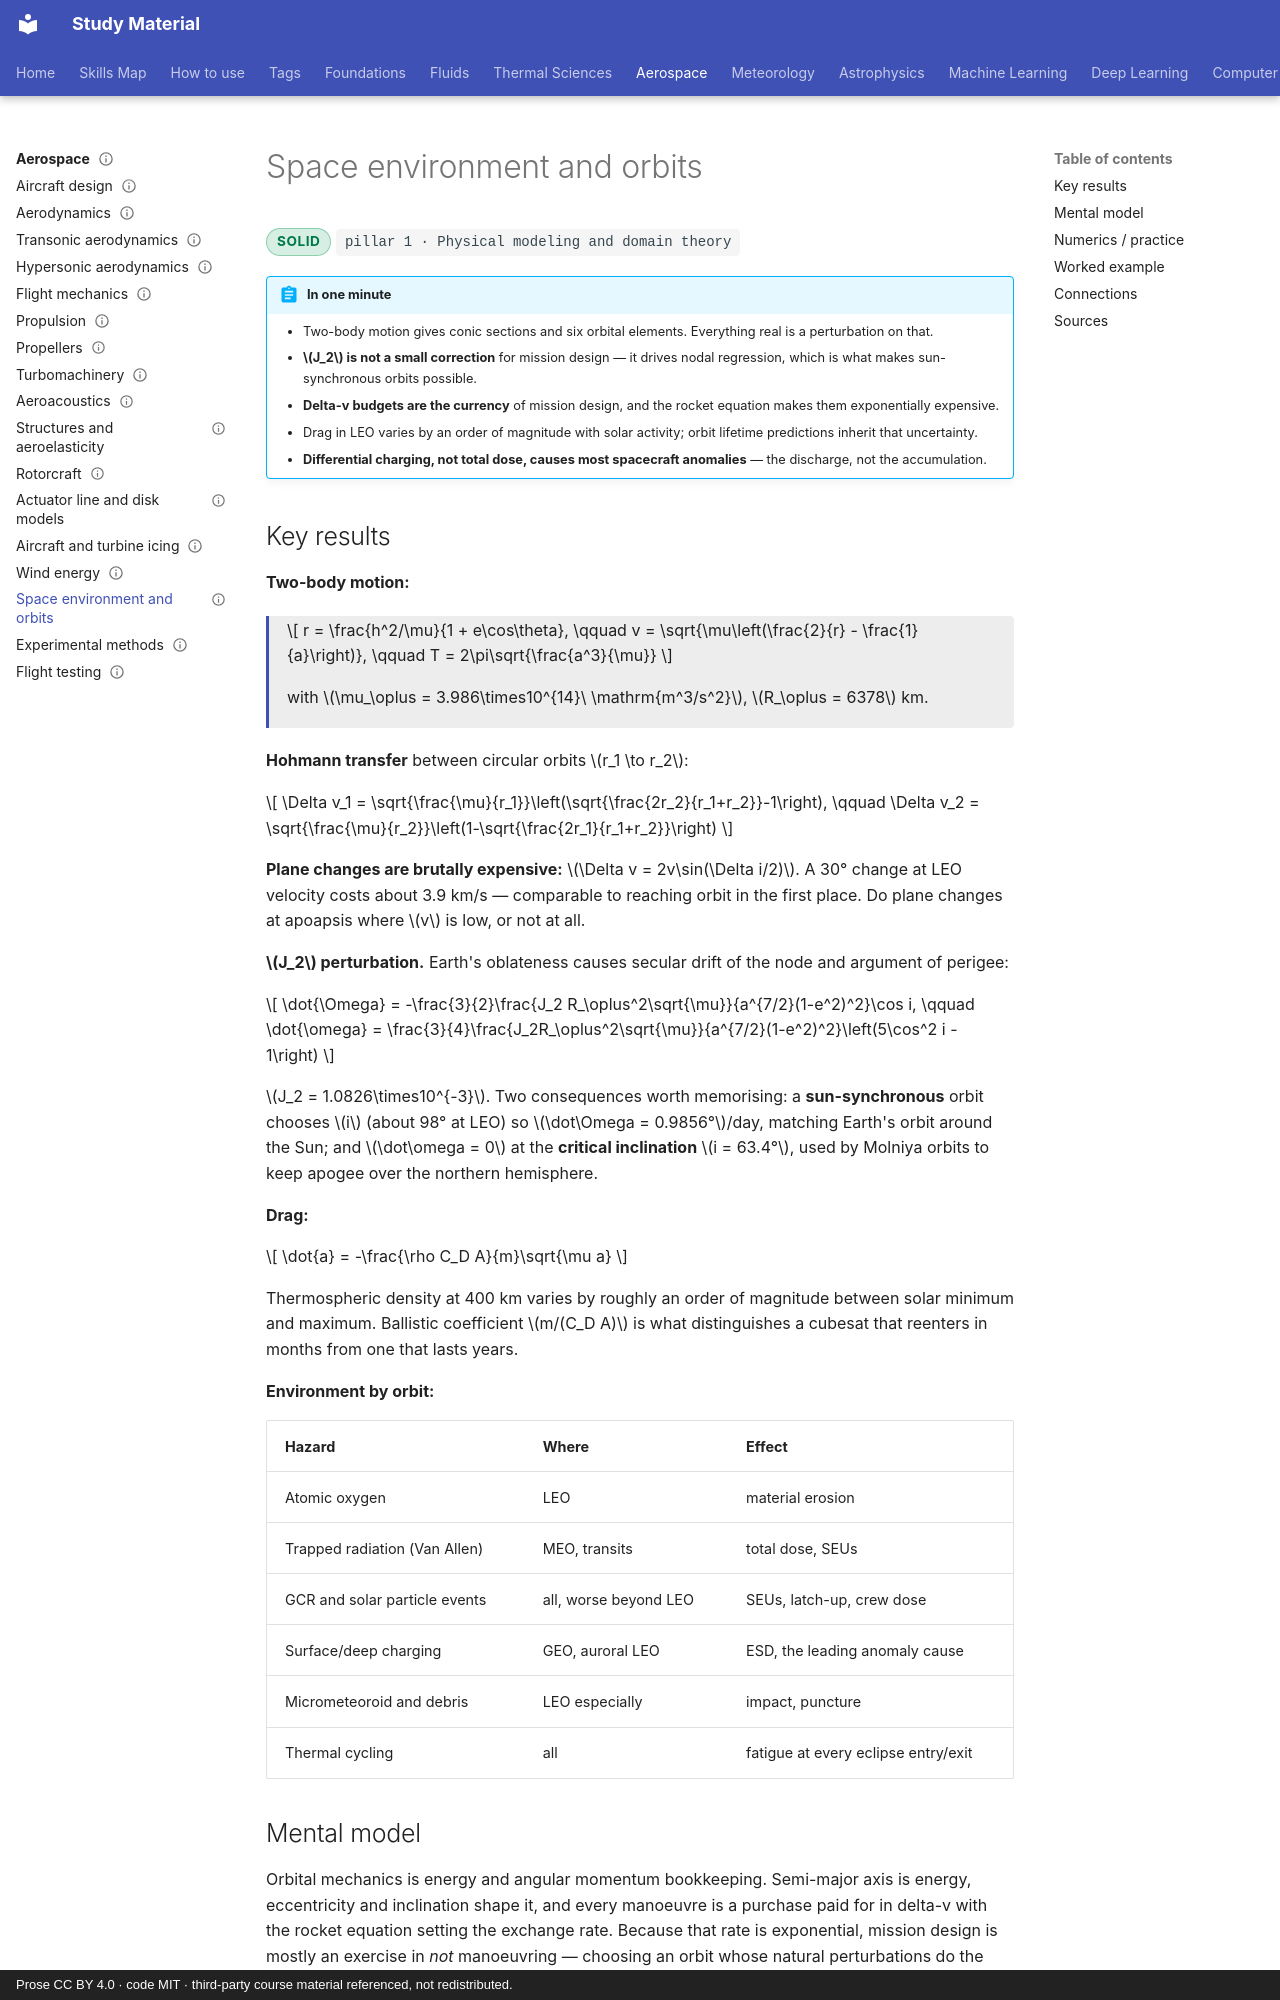

repository: pkjha-aero/StudyMaterial · page: aerospace/space-environment/index.html · generator: mkdocs · copyright: Prose CC BY 4.0 · code MIT · third-party course material referenced, not redistributed.

---
title: Space environment and orbits
status: solid
tags: [pillar-1, aerospace]
updated: 2026-09-26
---

# Space environment and orbits

<span class="status status-solid">solid</span>
<span class="pillar">pillar 1 &middot; Physical modeling and domain theory</span>

!!! abstract "In one minute"
    - Two-body motion gives conic sections and six orbital elements. Everything real is a perturbation on that.
    - **\(J_2\) is not a small correction** for mission design — it drives nodal regression, which is what makes sun-synchronous orbits possible.
    - **Delta-v budgets are the currency** of mission design, and the rocket equation makes them exponentially expensive.
    - Drag in LEO varies by an order of magnitude with solar activity; orbit lifetime predictions inherit that uncertainty.
    - **Differential charging, not total dose, causes most spacecraft anomalies** — the discharge, not the accumulation.

## Key results

**Two-body motion:**

<div class="result" markdown>

\[
r = \frac{h^2/\mu}{1 + e\cos\theta},
\qquad
v = \sqrt{\mu\left(\frac{2}{r} - \frac{1}{a}\right)},
\qquad
T = 2\pi\sqrt{\frac{a^3}{\mu}}
\]

with \(\mu_\oplus = 3.986\times10^{14}\ \mathrm{m^3/s^2}\), \(R_\oplus = 6378\) km.

</div>

**Hohmann transfer** between circular orbits \(r_1 \to r_2\):

\[
\Delta v_1 = \sqrt{\frac{\mu}{r_1}}\left(\sqrt{\frac{2r_2}{r_1+r_2}}-1\right),
\qquad
\Delta v_2 = \sqrt{\frac{\mu}{r_2}}\left(1-\sqrt{\frac{2r_1}{r_1+r_2}}\right)
\]

**Plane changes are brutally expensive:** \(\Delta v = 2v\sin(\Delta i/2)\). A 30° change at LEO velocity costs about 3.9 km/s — comparable to reaching orbit in the first place. Do plane changes at apoapsis where \(v\) is low, or not at all.

**\(J_2\) perturbation.** Earth's oblateness causes secular drift of the node and argument of perigee:

\[
\dot{\Omega} = -\frac{3}{2}\frac{J_2 R_\oplus^2\sqrt{\mu}}{a^{7/2}(1-e^2)^2}\cos i,
\qquad
\dot{\omega} = \frac{3}{4}\frac{J_2R_\oplus^2\sqrt{\mu}}{a^{7/2}(1-e^2)^2}\left(5\cos^2 i - 1\right)
\]

\(J_2 = 1.0826\times10^{-3}\). Two consequences worth memorising: a **sun-synchronous** orbit chooses \(i\) (about 98° at LEO) so \(\dot\Omega = 0.9856°\)/day, matching Earth's orbit around the Sun; and \(\dot\omega = 0\) at the **critical inclination** \(i = 63.4°\), used by Molniya orbits to keep apogee over the northern hemisphere.

**Drag:**

\[
\dot{a} = -\frac{\rho C_D A}{m}\sqrt{\mu a}
\]

Thermospheric density at 400 km varies by roughly an order of magnitude between solar minimum and maximum. Ballistic coefficient \(m/(C_D A)\) is what distinguishes a cubesat that reenters in months from one that lasts years.

**Environment by orbit:**

| Hazard | Where | Effect |
|---|---|---|
| Atomic oxygen | LEO | material erosion |
| Trapped radiation (Van Allen) | MEO, transits | total dose, SEUs |
| GCR and solar particle events | all, worse beyond LEO | SEUs, latch-up, crew dose |
| Surface/deep charging | GEO, auroral LEO | ESD, the leading anomaly cause |
| Micrometeoroid and debris | LEO especially | impact, puncture |
| Thermal cycling | all | fatigue at every eclipse entry/exit |

## Mental model

Orbital mechanics is energy and angular momentum bookkeeping. Semi-major axis is energy, eccentricity and inclination shape it, and every manoeuvre is a purchase paid for in delta-v with the rocket equation setting the exchange rate. Because that rate is exponential, mission design is mostly an exercise in *not* manoeuvring — choosing an orbit whose natural perturbations do the work for you. Sun-synchronous orbits are the cleanest example: let \(J_2\) precess the orbit for free rather than spending propellant.
